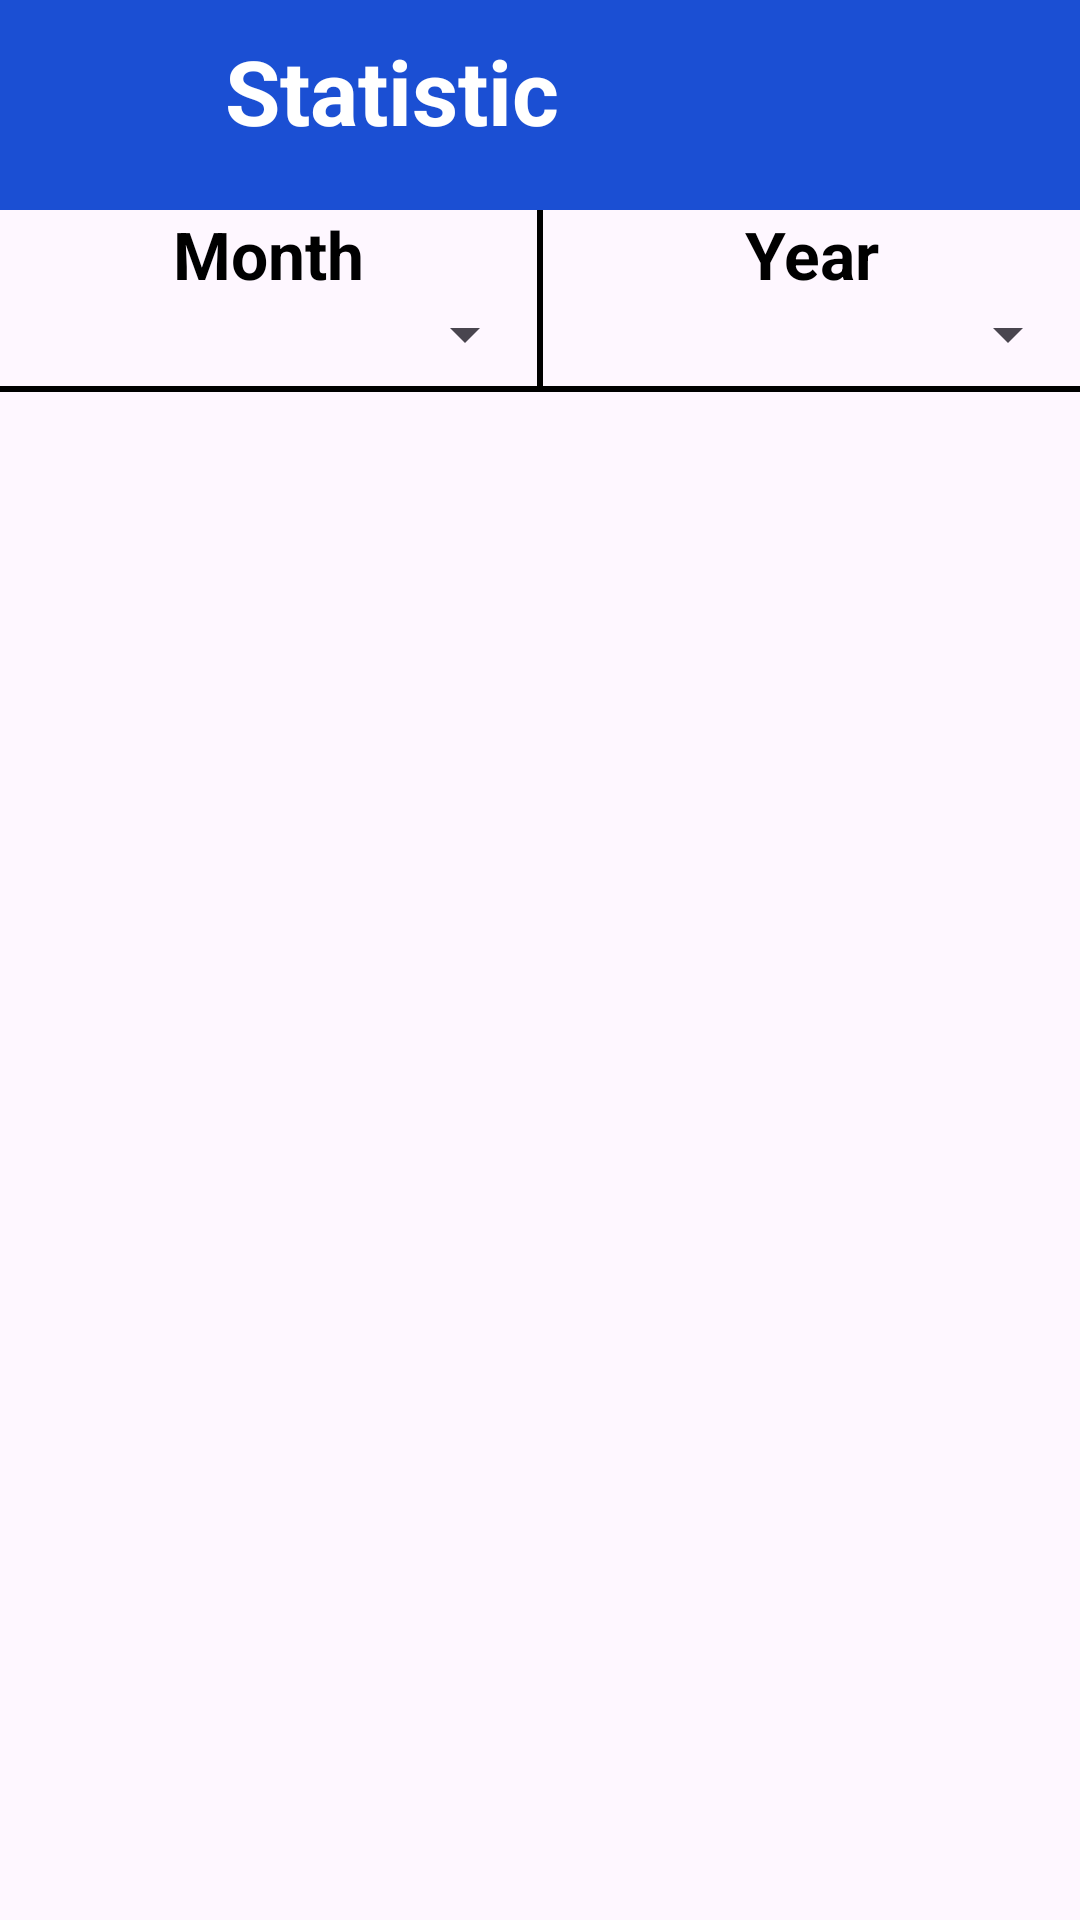

Android layout source for this screen:
<!-- AndroidManifest.xml: application theme Theme.HOSTEL_MANAGEMENT -->
<!-- res/layout/activity_show_statistic.xml -->
<?xml version="1.0" encoding="utf-8"?>
<LinearLayout xmlns:android="http://schemas.android.com/apk/res/android"
    xmlns:app="http://schemas.android.com/apk/res-auto"
    xmlns:tools="http://schemas.android.com/tools"
    android:layout_width="match_parent"
    android:layout_height="match_parent"
    tools:context=".ShowStatistic"
    android:orientation="vertical">

    <LinearLayout
        android:id="@+id/linearLayout"
        android:layout_width="match_parent"
        android:layout_height="70dp"
        android:background="@color/navigation_bar"
        android:orientation="horizontal">

        <ImageButton
            android:id="@+id/btnBackMain"
            android:layout_width="50dp"
            android:layout_height="50dp"
            android:layout_marginTop="10dp"
            android:layout_marginEnd="10dp"
            android:background="@color/navigation_bar"
            android:scaleType="fitCenter"
            app:srcCompat="@drawable/baseline_arrow_back_24" />

        <TextView
            android:id="@+id/textView"
            android:layout_width="200dp"
            android:layout_height="50dp"
            android:layout_marginStart="15dp"
            android:layout_marginTop="10dp"
            android:layout_weight="1"
            android:text="Statistic"
            android:theme="@style/NavigatorText" />
    </LinearLayout>
    <LinearLayout
        android:layout_width="match_parent"
        android:layout_height="wrap_content"
        android:orientation="vertical">
        <LinearLayout
            android:layout_width="match_parent"
            android:layout_height="wrap_content"
            android:orientation="horizontal">

            <TextView
                android:layout_width="0dp"
                android:layout_height="wrap_content"
                android:layout_weight="1"
                android:text="Month"
                android:textStyle="bold"
                android:textAlignment="center"
                android:theme="@style/TitleText"/>
            <TextView
                android:layout_width="2dp"
                android:layout_height="wrap_content"
                android:text=""
                android:background="@color/black"
                android:textStyle="bold"
                android:textAlignment="center"
                android:theme="@style/TitleText"/>
            <TextView
                android:layout_width="0dp"
                android:layout_height="wrap_content"
                android:layout_weight="1"
                android:text="Year"
                android:textStyle="bold"
                android:textAlignment="center"
                android:theme="@style/TitleText"/>/>
        </LinearLayout>
        <LinearLayout
            android:layout_width="match_parent"
            android:layout_height="wrap_content"
            android:orientation="horizontal">

            <Spinner
                android:id="@+id/spinnerMonth"
                android:layout_width="0dp"
                android:layout_height="wrap_content"
                android:layout_weight="1"
                android:theme="@style/TextBox"
                android:textAlignment="center"
                />
            <TextView
                android:layout_width="2dp"
                android:layout_height="wrap_content"
                android:text=""
                android:background="@color/black"
                android:textStyle="bold"
                android:textAlignment="center"
                android:theme="@style/TitleText"/>
            <Spinner
                android:id="@+id/spinnerYear"
                android:layout_width="0dp"
                android:layout_height="wrap_content"
                android:layout_weight="1"
                android:theme="@style/TextBox"
                android:textAlignment="center"
                />

        </LinearLayout>
    </LinearLayout>
    <TextView
        android:layout_width="match_parent"
        android:layout_height="2dp"
        android:layout_span="4"
        android:text=""
        android:background="@color/black"/>
    <LinearLayout
        android:layout_width="match_parent"
        android:layout_height="match_parent"
        android:orientation="vertical">
        <androidx.recyclerview.widget.RecyclerView
            android:id="@+id/RVListBills"
            android:layout_width="match_parent"
            android:layout_height="match_parent"
            app:layoutManager="androidx.recyclerview.widget.LinearLayoutManager">
        </androidx.recyclerview.widget.RecyclerView>
    </LinearLayout>

</LinearLayout>
<!-- resources referenced by this layout -->
<resources>
  <color name="black">#FF000000</color>
  <color name="navigation_bar">#1B4FD3</color>
  <style name="NavigatorText">
          <item name="android:textSize">30sp</item>
          <item name="android:textColor">@color/white</item>
          <item name="android:textStyle">bold</item>
      </style>
  <style name="TextBox">
          <item name="android:textSize">18sp</item>
          <item name="android:textColor">@color/black</item>
      </style>
  <style name="TitleText">
          <item name="android:textSize">22sp</item>
          <item name="android:textColor">@color/black</item>
          <item name="android:textStyle">bold</item>
          <item name="android:layout_marginStart">15dp</item>
  
      </style>
  <style name="Theme.HOSTEL_MANAGEMENT" parent="Base.Theme.HOSTEL_MANAGEMENT" />
  <color name="white">#FFFFFFFF</color>
  <style name="Base.Theme.HOSTEL_MANAGEMENT" parent="Theme.Material3.DayNight.NoActionBar">
          
          
      </style>
</resources>
